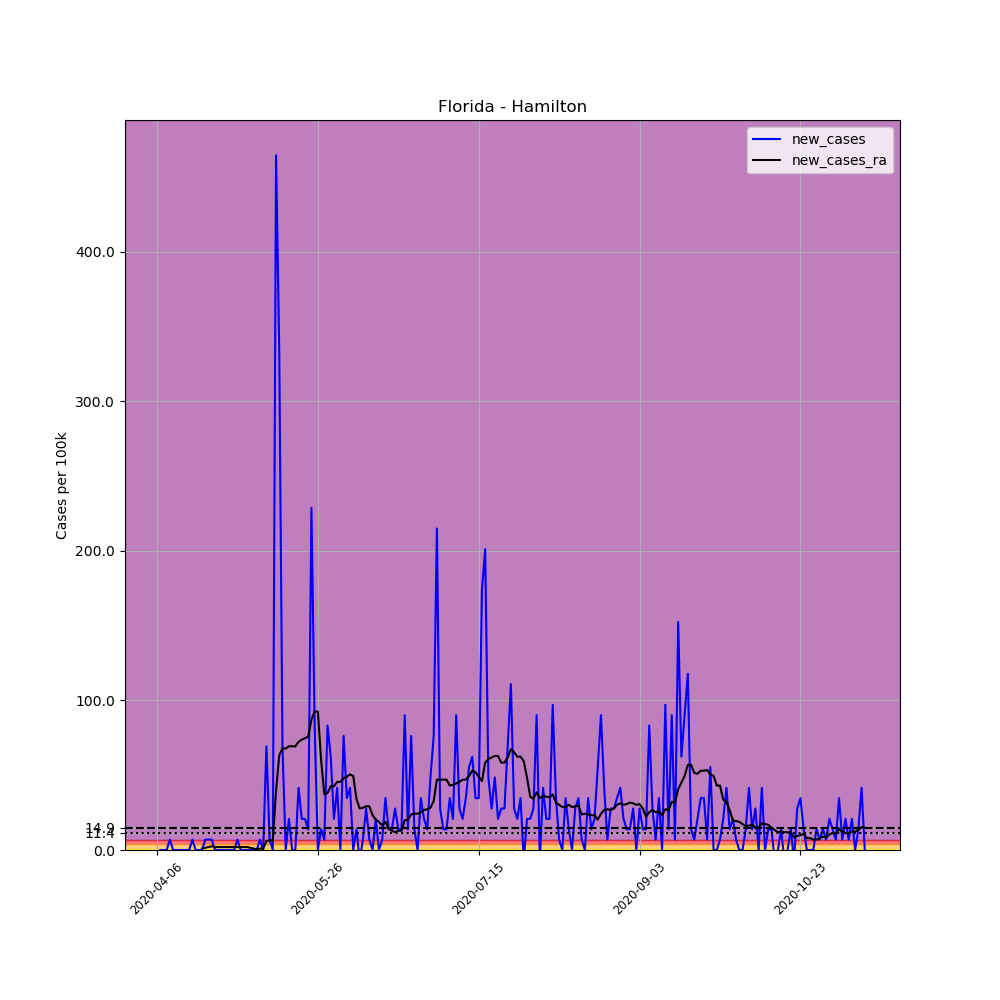

Values plotted in this chart, from the file beside it:
, date, county, state, fips, cases, deaths, COUNTY, STNAME, CTYNAME, POPESTIMATE2019, per_100k, new_cases, new_cases_ra
568095, 2020-04-06, Hamilton, Florida, 12047, 1, 0, 47, Florida, Hamilton, 14428, 6.931, , 
568096, 2020-04-07, Hamilton, Florida, 12047, 1, 0, 47, Florida, Hamilton, 14428, 6.931, 0.0, 
568097, 2020-04-08, Hamilton, Florida, 12047, 1, 0, 47, Florida, Hamilton, 14428, 6.931, 0.0, 
568098, 2020-04-09, Hamilton, Florida, 12047, 1, 0, 47, Florida, Hamilton, 14428, 6.931, 0.0, 
568099, 2020-04-10, Hamilton, Florida, 12047, 2, 0, 47, Florida, Hamilton, 14428, 13.86, 6.931, 
568100, 2020-04-11, Hamilton, Florida, 12047, 2, 0, 47, Florida, Hamilton, 14428, 13.86, 0.0, 
568101, 2020-04-12, Hamilton, Florida, 12047, 2, 0, 47, Florida, Hamilton, 14428, 13.86, 0.0, 
568102, 2020-04-13, Hamilton, Florida, 12047, 2, 0, 47, Florida, Hamilton, 14428, 13.86, 0.0, 
568103, 2020-04-14, Hamilton, Florida, 12047, 2, 0, 47, Florida, Hamilton, 14428, 13.86, 0.0, 
568104, 2020-04-15, Hamilton, Florida, 12047, 2, 0, 47, Florida, Hamilton, 14428, 13.86, 0.0, 
568105, 2020-04-16, Hamilton, Florida, 12047, 2, 0, 47, Florida, Hamilton, 14428, 13.86, 0.0, 
568106, 2020-04-17, Hamilton, Florida, 12047, 3, 0, 47, Florida, Hamilton, 14428, 20.79, 6.931, 
568107, 2020-04-18, Hamilton, Florida, 12047, 3, 0, 47, Florida, Hamilton, 14428, 20.79, 0.0, 
568108, 2020-04-19, Hamilton, Florida, 12047, 3, 0, 47, Florida, Hamilton, 14428, 20.79, 0.0, 
568109, 2020-04-20, Hamilton, Florida, 12047, 3, 0, 47, Florida, Hamilton, 14428, 20.79, 0.0, 0.9901
568110, 2020-04-21, Hamilton, Florida, 12047, 4, 0, 47, Florida, Hamilton, 14428, 27.72, 6.931, 1.485
568111, 2020-04-22, Hamilton, Florida, 12047, 5, 0, 47, Florida, Hamilton, 14428, 34.65, 6.931, 1.98
568112, 2020-04-23, Hamilton, Florida, 12047, 6, 0, 47, Florida, Hamilton, 14428, 41.59, 6.931, 2.475
568113, 2020-04-24, Hamilton, Florida, 12047, 6, 0, 47, Florida, Hamilton, 14428, 41.59, 0.0, 1.98
568114, 2020-04-25, Hamilton, Florida, 12047, 6, 0, 47, Florida, Hamilton, 14428, 41.59, 0.0, 1.98
568115, 2020-04-26, Hamilton, Florida, 12047, 6, 0, 47, Florida, Hamilton, 14428, 41.59, 0.0, 1.98
568116, 2020-04-27, Hamilton, Florida, 12047, 6, 0, 47, Florida, Hamilton, 14428, 41.59, 0.0, 1.98
568117, 2020-04-28, Hamilton, Florida, 12047, 6, 0, 47, Florida, Hamilton, 14428, 41.59, 0.0, 1.98
568118, 2020-04-29, Hamilton, Florida, 12047, 6, 0, 47, Florida, Hamilton, 14428, 41.59, 0.0, 1.98
568119, 2020-04-30, Hamilton, Florida, 12047, 6, 0, 47, Florida, Hamilton, 14428, 41.59, 0.0, 1.98
568120, 2020-05-01, Hamilton, Florida, 12047, 7, 0, 47, Florida, Hamilton, 14428, 48.52, 6.931, 1.98
568121, 2020-05-02, Hamilton, Florida, 12047, 7, 0, 47, Florida, Hamilton, 14428, 48.52, 0.0, 1.98
568122, 2020-05-03, Hamilton, Florida, 12047, 7, 0, 47, Florida, Hamilton, 14428, 48.52, 0.0, 1.98
568123, 2020-05-04, Hamilton, Florida, 12047, 7, 0, 47, Florida, Hamilton, 14428, 48.52, 0.0, 1.98
568124, 2020-05-05, Hamilton, Florida, 12047, 7, 0, 47, Florida, Hamilton, 14428, 48.52, 0.0, 1.485
568125, 2020-05-06, Hamilton, Florida, 12047, 7, 0, 47, Florida, Hamilton, 14428, 48.52, 0.0, 0.9901
568126, 2020-05-07, Hamilton, Florida, 12047, 7, 0, 47, Florida, Hamilton, 14428, 48.52, 0.0, 0.4951
568127, 2020-05-08, Hamilton, Florida, 12047, 8, 0, 47, Florida, Hamilton, 14428, 55.45, 6.931, 0.9901
568128, 2020-05-09, Hamilton, Florida, 12047, 8, 0, 47, Florida, Hamilton, 14428, 55.45, 0.0, 0.9901
568129, 2020-05-10, Hamilton, Florida, 12047, 18, 0, 47, Florida, Hamilton, 14428, 124.8, 69.31, 5.941
568130, 2020-05-11, Hamilton, Florida, 12047, 19, 0, 47, Florida, Hamilton, 14428, 131.7, 6.931, 6.436
568131, 2020-05-12, Hamilton, Florida, 12047, 19, 0, 47, Florida, Hamilton, 14428, 131.7, 0.0, 6.436
568132, 2020-05-13, Hamilton, Florida, 12047, 86, 0, 47, Florida, Hamilton, 14428, 596.1, 464.4, 39.61
568133, 2020-05-14, Hamilton, Florida, 12047, 134, 0, 47, Florida, Hamilton, 14428, 928.7, 332.7, 63.37
568134, 2020-05-15, Hamilton, Florida, 12047, 144, 0, 47, Florida, Hamilton, 14428, 998.1, 69.31, 67.82
568135, 2020-05-16, Hamilton, Florida, 12047, 144, 0, 47, Florida, Hamilton, 14428, 998.1, 0.0, 67.82
568136, 2020-05-17, Hamilton, Florida, 12047, 147, 0, 47, Florida, Hamilton, 14428, 1019, 20.79, 69.31
568137, 2020-05-18, Hamilton, Florida, 12047, 147, 0, 47, Florida, Hamilton, 14428, 1019, 0.0, 69.31
568138, 2020-05-19, Hamilton, Florida, 12047, 147, 0, 47, Florida, Hamilton, 14428, 1019, 0.0, 69.31
568139, 2020-05-20, Hamilton, Florida, 12047, 153, 0, 47, Florida, Hamilton, 14428, 1060, 41.59, 72.28
568140, 2020-05-21, Hamilton, Florida, 12047, 156, 0, 47, Florida, Hamilton, 14428, 1081, 20.79, 73.77
568141, 2020-05-22, Hamilton, Florida, 12047, 159, 0, 47, Florida, Hamilton, 14428, 1102, 20.79, 74.76
568142, 2020-05-23, Hamilton, Florida, 12047, 161, 0, 47, Florida, Hamilton, 14428, 1116, 13.86, 75.75
568143, 2020-05-24, Hamilton, Florida, 12047, 194, 0, 47, Florida, Hamilton, 14428, 1345, 228.7, 87.13
568144, 2020-05-25, Hamilton, Florida, 12047, 206, 0, 47, Florida, Hamilton, 14428, 1428, 83.17, 92.58
568145, 2020-05-26, Hamilton, Florida, 12047, 206, 0, 47, Florida, Hamilton, 14428, 1428, 0.0, 92.58
568146, 2020-05-27, Hamilton, Florida, 12047, 208, 0, 47, Florida, Hamilton, 14428, 1442, 13.86, 60.4
568147, 2020-05-28, Hamilton, Florida, 12047, 209, 0, 47, Florida, Hamilton, 14428, 1449, 6.931, 37.13
568148, 2020-05-29, Hamilton, Florida, 12047, 221, 0, 47, Florida, Hamilton, 14428, 1532, 83.17, 38.12
568149, 2020-05-30, Hamilton, Florida, 12047, 230, 0, 47, Florida, Hamilton, 14428, 1594, 62.38, 42.58
568150, 2020-05-31, Hamilton, Florida, 12047, 233, 0, 47, Florida, Hamilton, 14428, 1615, 20.79, 42.58
568151, 2020-06-01, Hamilton, Florida, 12047, 239, 0, 47, Florida, Hamilton, 14428, 1657, 41.59, 45.55
568152, 2020-06-02, Hamilton, Florida, 12047, 239, 0, 47, Florida, Hamilton, 14428, 1657, 0.0, 45.55
568153, 2020-06-03, Hamilton, Florida, 12047, 250, 0, 47, Florida, Hamilton, 14428, 1733, 76.24, 48.02
568154, 2020-06-04, Hamilton, Florida, 12047, 255, 0, 47, Florida, Hamilton, 14428, 1767, 34.65, 49.01
... 161 more rows
